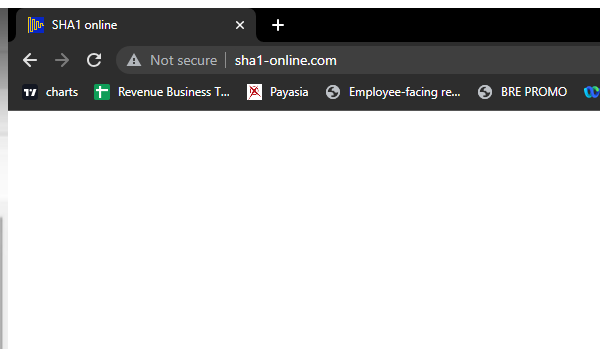
Task: A bot which gets the Work Items from ACME website then hash the value using SHA1 generator webpage.
Workflow: SHA1_ProcessHash

Step 1: Attach '  SHA1 online' in window 'SHA1 *' (chrome.exe)

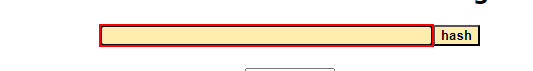
Step 2: type [in_HashFormula] into the text box 'textToHash'

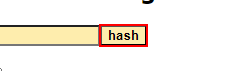
Step 3: click on the text box 'hash'

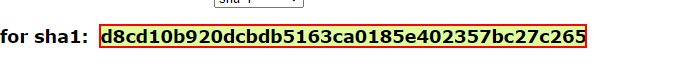
Step 4: get-text from the element
